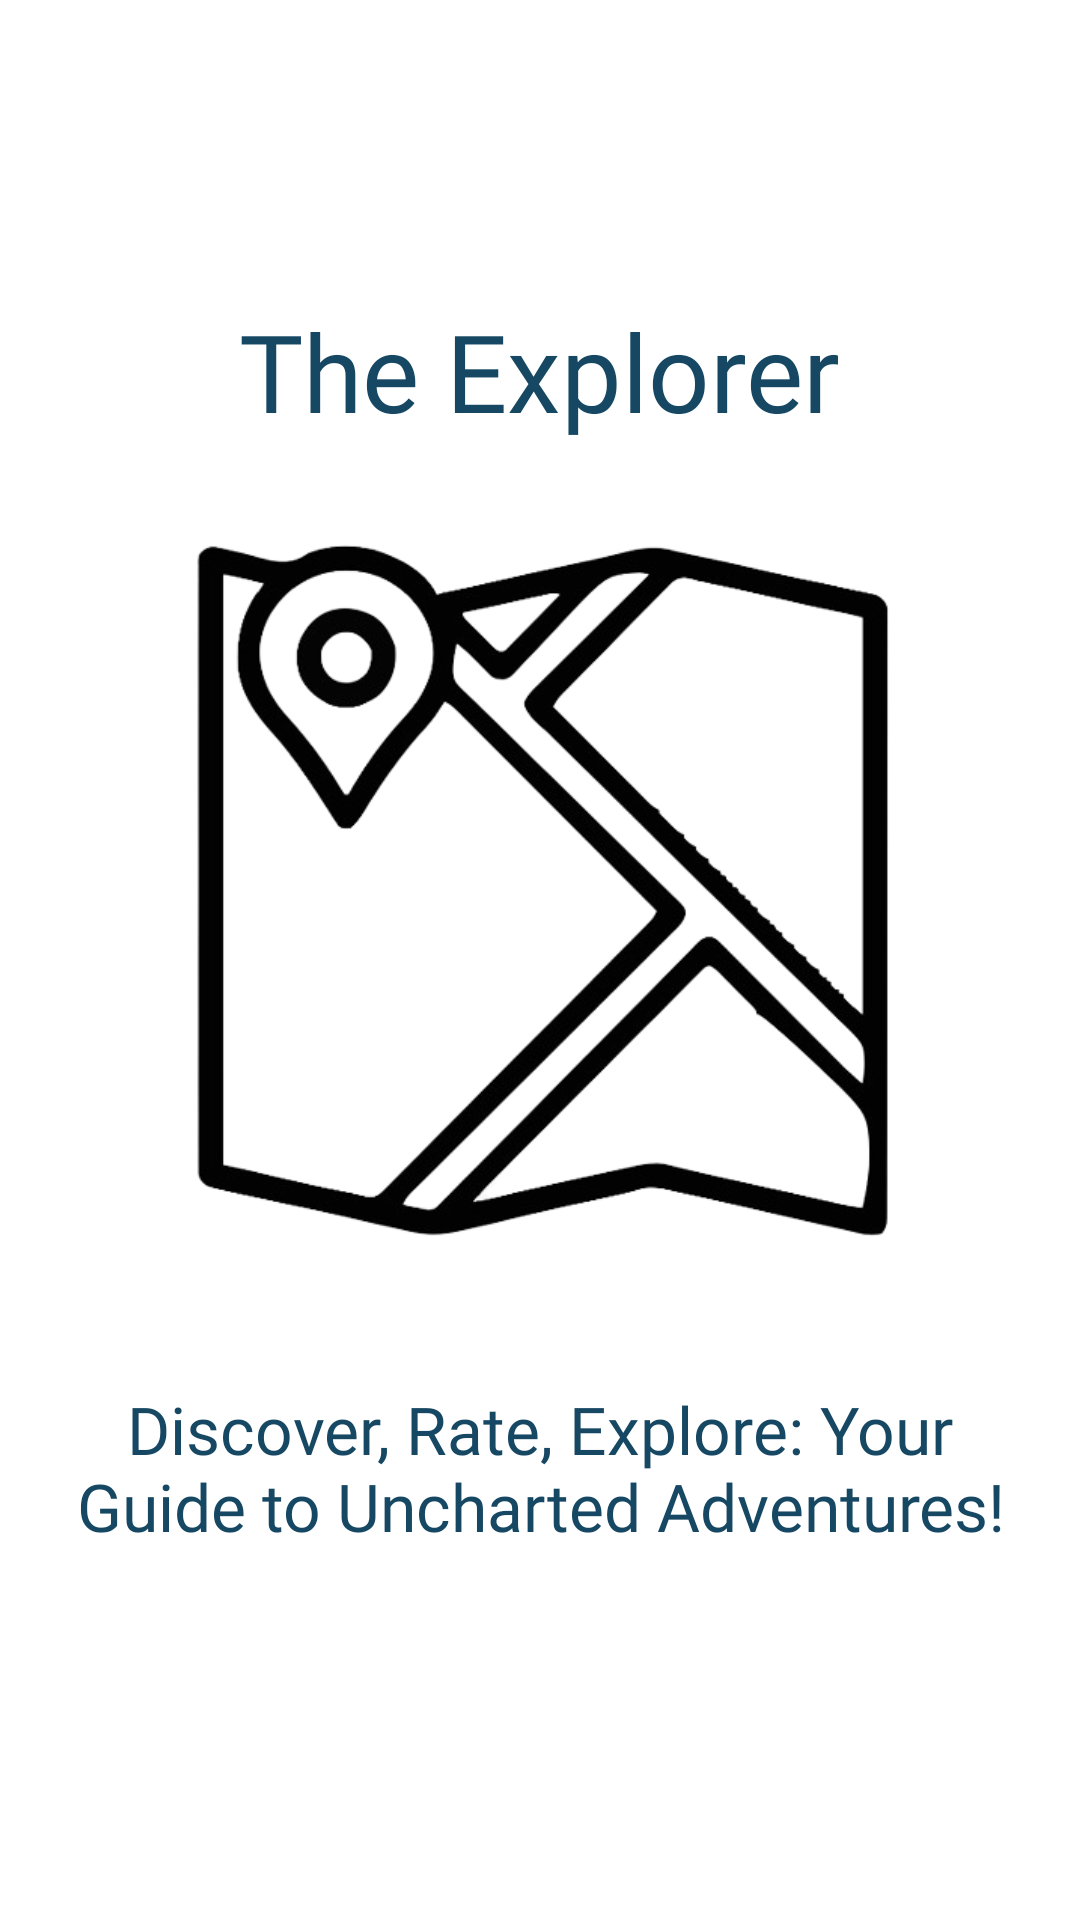

Here is an Android app screen rendered from its layout file. Give the layout XML and the strings, colors and styles it references.
<!-- AndroidManifest.xml: application theme Theme.Capstone -->
<!-- res/layout/activity_splash.xml -->
<?xml version="1.0" encoding="utf-8"?>
<LinearLayout xmlns:android="http://schemas.android.com/apk/res/android"
    xmlns:app="http://schemas.android.com/apk/res-auto"
    xmlns:tools="http://schemas.android.com/tools"
    android:layout_width="match_parent"
    android:layout_height="match_parent"
    android:gravity="center"
    tools:context=".ui.SplashActivity">



        <LinearLayout
            android:id="@+id/linearLayout6"
            android:layout_width="match_parent"
            android:layout_height="match_parent"
            android:gravity="center"
            android:orientation="vertical">

            <TextView
                android:id="@+id/textView"
                android:layout_width="wrap_content"
                android:layout_height="wrap_content"
                android:layout_gravity="center"
                android:fontFamily="@font/alata"
                android:text="@string/title_the_explorer"
                android:textSize="36sp" />

            <ImageView
                android:id="@+id/imageView2"
                android:layout_width="250dp"
                android:layout_height="250dp"
                android:layout_margin="@dimen/_20dp"
                android:scaleType="centerCrop"
                app:srcCompat="@drawable/icon_explorer_bg" />

            <TextView
                android:id="@+id/textView10"
                android:layout_width="match_parent"
                android:layout_height="wrap_content"
                android:layout_margin="24dp"
                android:fontFamily="@font/alata"
                android:gravity="center"
                android:text="Discover, Rate, Explore: Your Guide to Uncharted Adventures!"
                android:textSize="22sp" />

        </LinearLayout>

</LinearLayout>
<!-- resources referenced by this layout -->
<resources>
  <dimen name="_20dp">20dp</dimen>
  <!-- drawable icon_explorer_bg: png bitmap (drawable, 97135 bytes) -->
  <string name="title_the_explorer">The Explorer</string>
  <style name="Theme.Capstone" parent="Base.Theme.Capstone" />
  <style name="Base.Theme.Capstone" parent="Theme.Material3.Light">
          
          
          <item name="fontFamily">@font/alata</item>
          <item name="android:textColor">#164863</item>
          <item name="android:statusBarColor">#fff</item>
          <item name="android:textColorPrimary">#DDF2FD</item>
          <item name="colorPrimary">#427D9D</item>
          <item name="android:windowLightStatusBar">true</item>
  
          <item name="android:windowBackground">#fff</item>
          <item name="android:actionBarStyle">@style/AppTheme.AppBarOverlay</item>
  
      </style>
  <style name="AppTheme.AppBarOverlay" parent="ThemeOverlay.AppCompat.ActionBar">
          <item name="android:textColor">#DDF2FD</item>
      </style>
</resources>
